4-way image classification set "processed" from GitHub (miguelrabuge/AI-Project); label vocabulary: pedestrian green light, pedestrian red light, vehicle green light, vehicle red light.

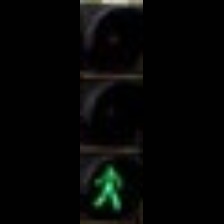
Label: pedestrian green light

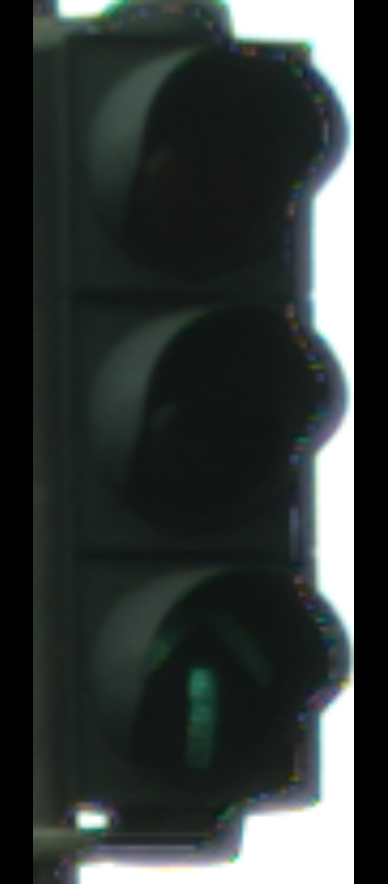
Label: pedestrian green light

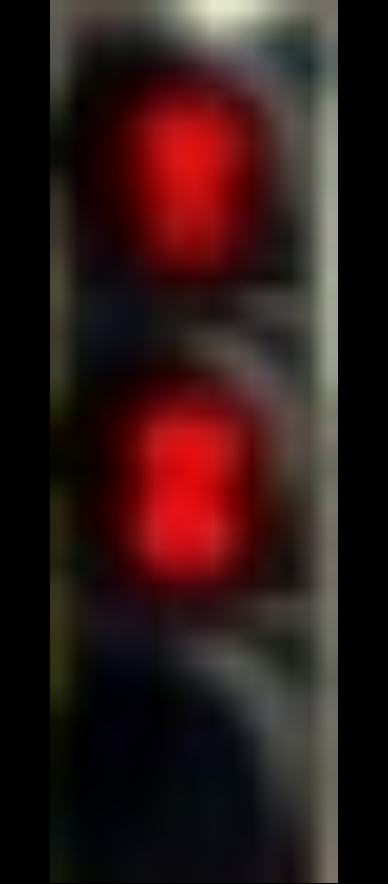
Label: pedestrian red light

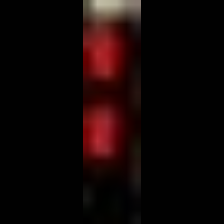
Label: pedestrian red light

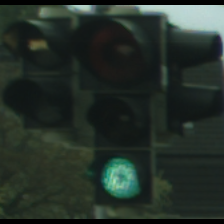
Label: vehicle green light

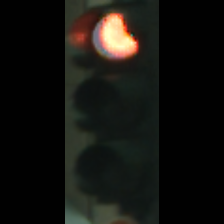
Label: vehicle red light
